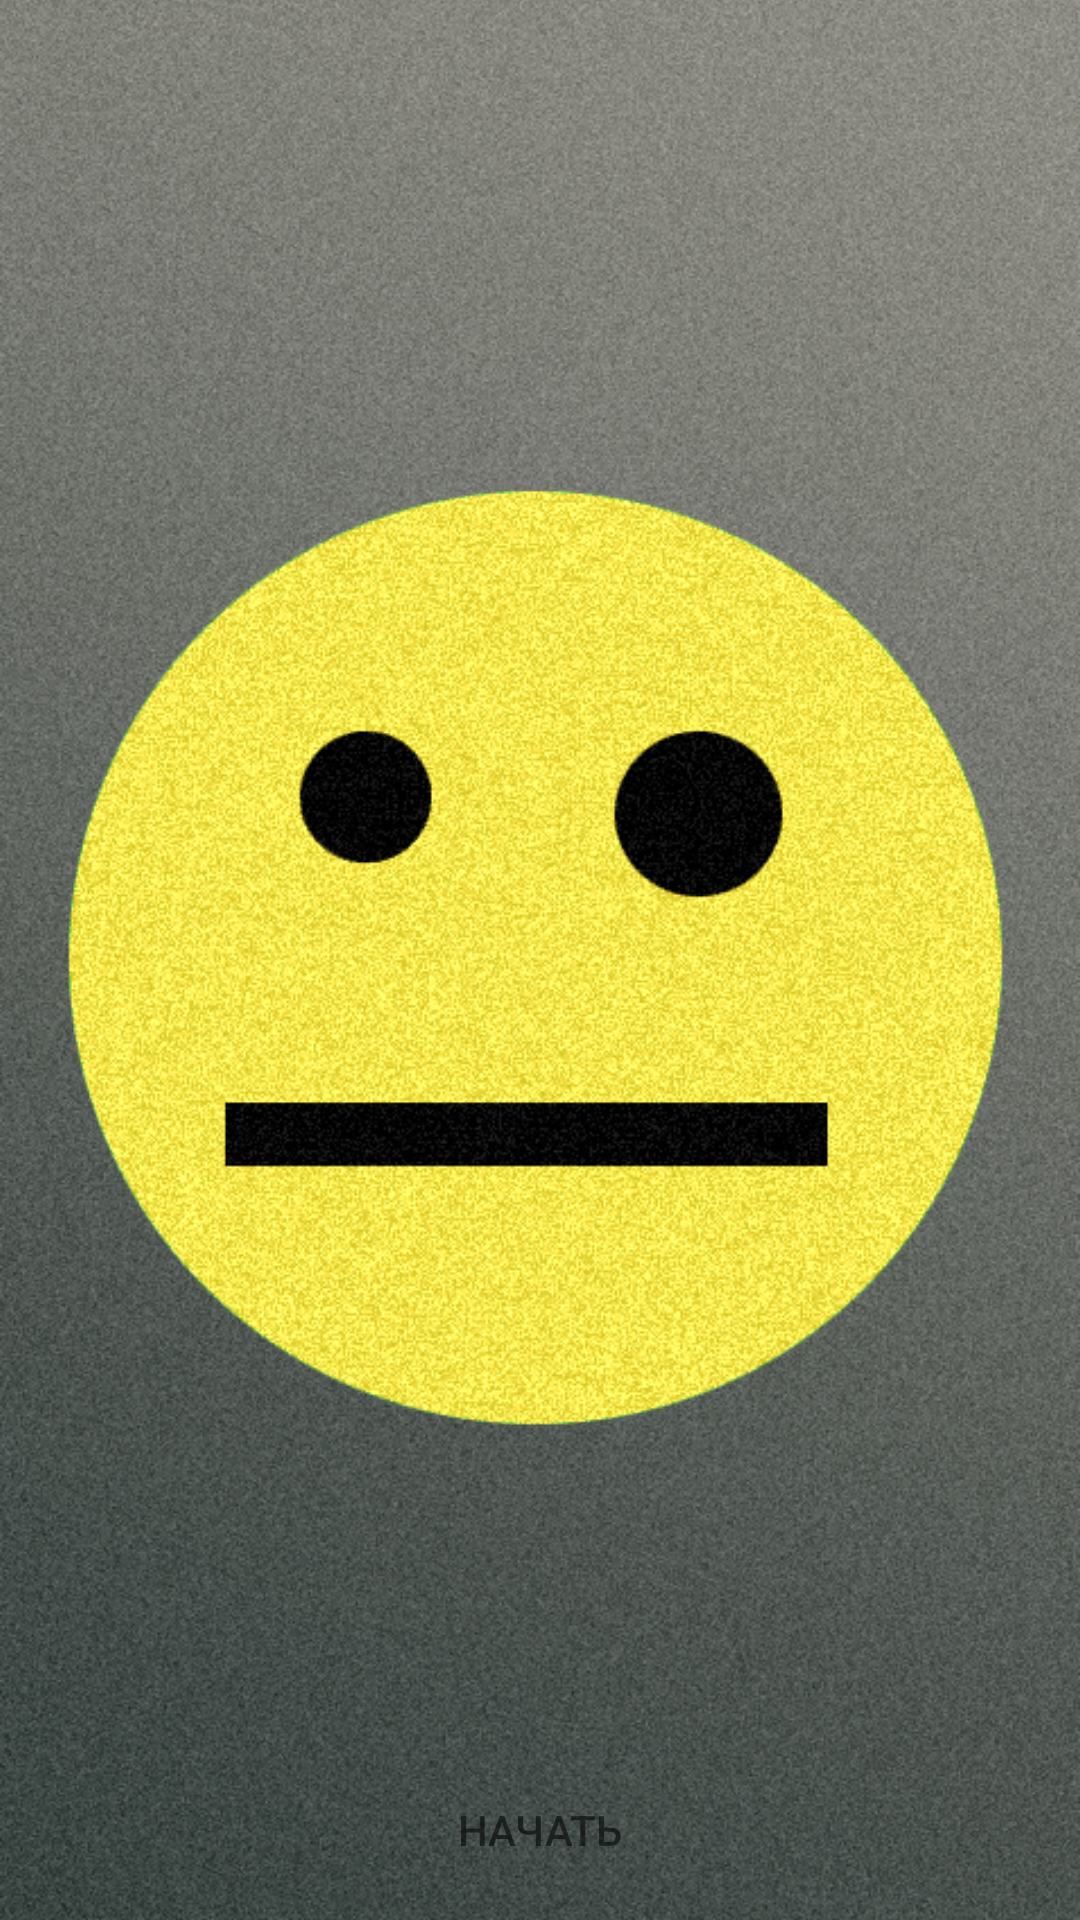

Reconstruct the res/layout file that produces this screen, plus the resources it refers to.
<!-- AndroidManifest.xml: application theme Theme.AppCompat.NoActionBar -->
<!-- res/layout/activity_main.xml -->
<?xml version="1.0" encoding="utf-8"?>
<RelativeLayout xmlns:android="http://schemas.android.com/apk/res/android"
    xmlns:app="http://schemas.android.com/apk/res-auto"
    xmlns:tools="http://schemas.android.com/tools"
    android:layout_width="match_parent"
    android:layout_height="match_parent"
    tools:context=".MainActivity">


    <ImageView
        android:id="@+id/main_background"
        android:layout_width="match_parent"
        android:layout_height="match_parent"
        android:scaleType="centerCrop"
        android:src="@drawable/main_background" />

    <ImageView
        android:id="@+id/main_boy"
        android:layout_width="wrap_content"
        android:layout_height="wrap_content"
        android:layout_centerInParent="true"
        android:padding="20dp"
        android:scaleType="centerInside"
        android:src="@drawable/menu_smile" />

    <LinearLayout
        android:id="@+id/start_layout"
        android:layout_width="wrap_content"
        android:layout_height="60dp"
        android:layout_alignParentBottom="true"
        android:layout_centerHorizontal="true"
        android:orientation="vertical"
        android:padding="10dp">

        <Button
            android:id="@+id/button_start"
            android:layout_width="match_parent"
            android:layout_height="wrap_content"
            android:background="@drawable/button_stroke_black95_press_white"
            android:text="@string/main_btn"
            android:textColor="@color/black_95" />
    </LinearLayout>
</RelativeLayout>
<!-- resources referenced by this layout -->
<resources>
  <color name="black_95">#95000000</color>
  <!-- drawable main_background: jpg bitmap (drawable, 292620 bytes) -->
  <!-- drawable menu_smile: png bitmap (drawable, 409515 bytes) -->
  <string name="main_btn">Начать</string>
</resources>
